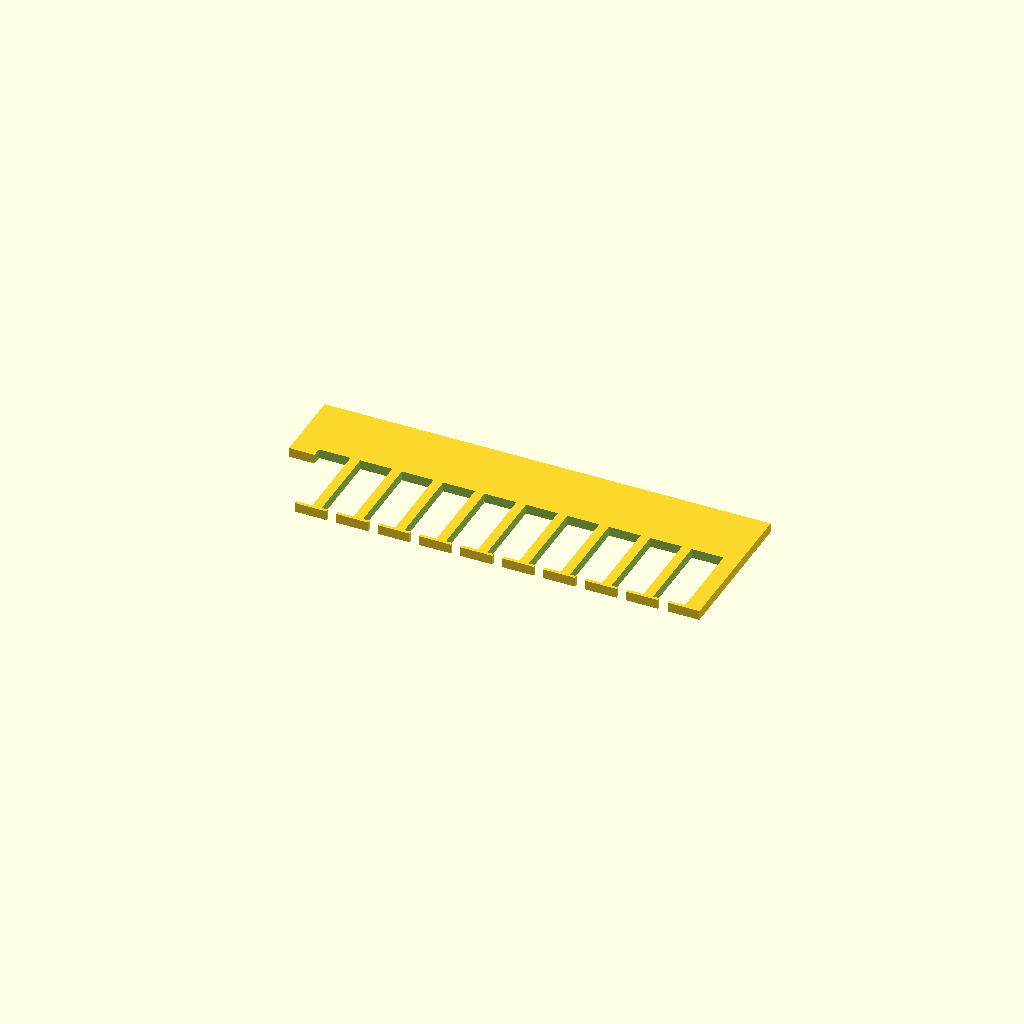
Cell 1: the model at its default parameters.
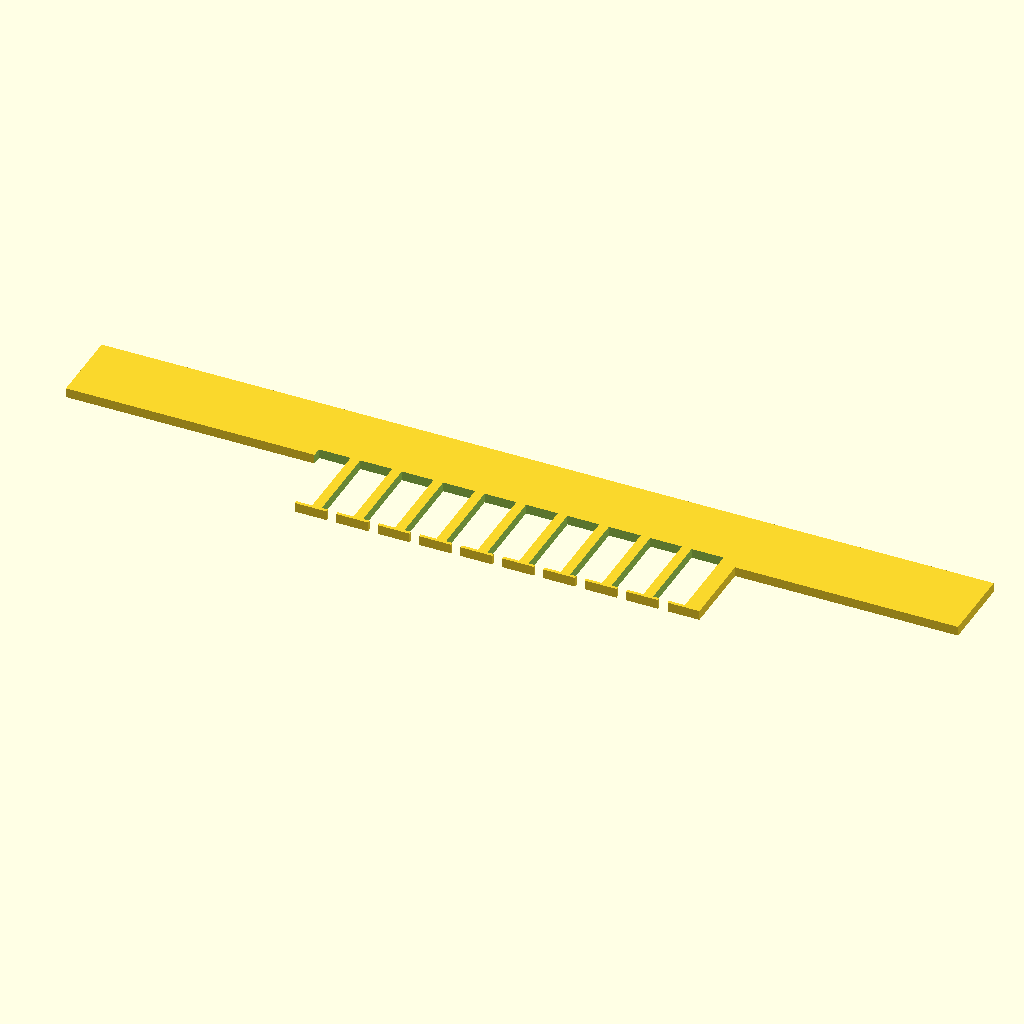
Cell 2: spine_len = 140 (everything else at default).
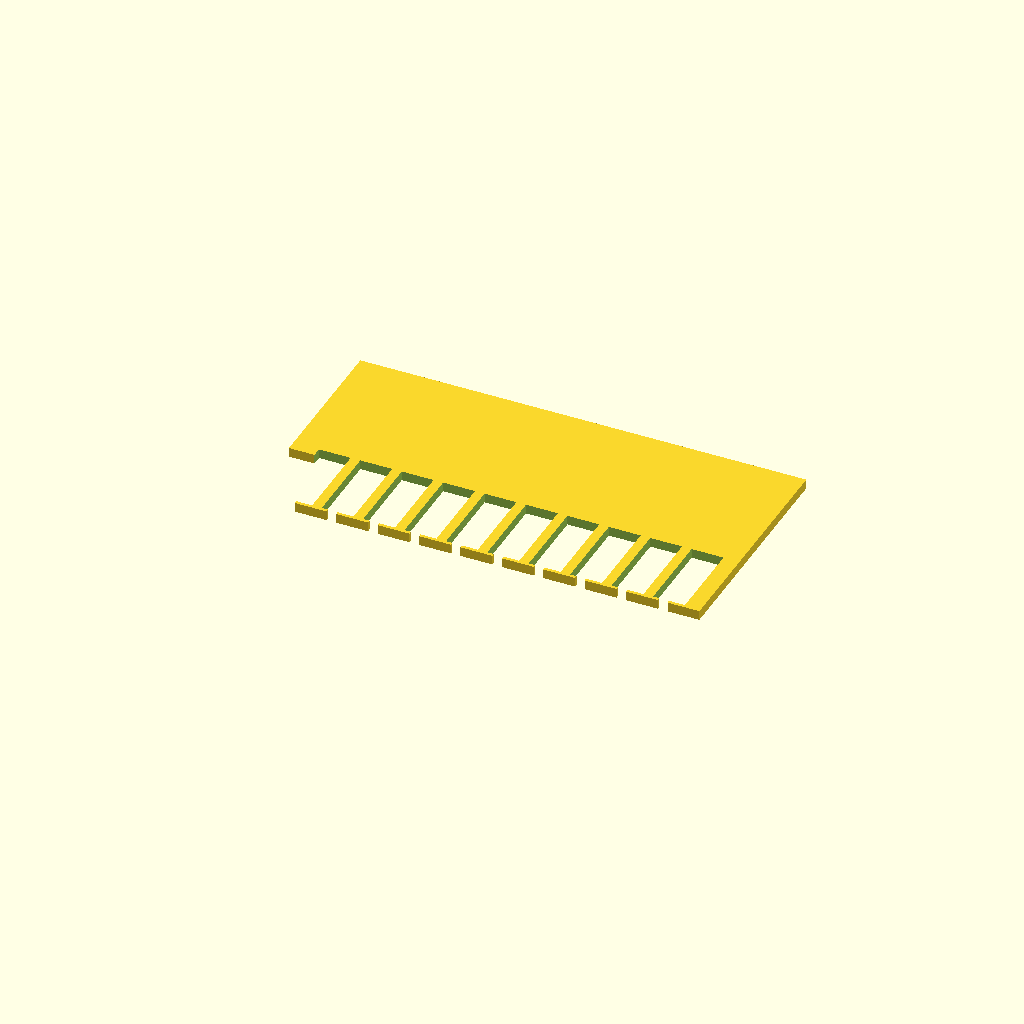
Cell 3: spine_wid = 24 (everything else at default).
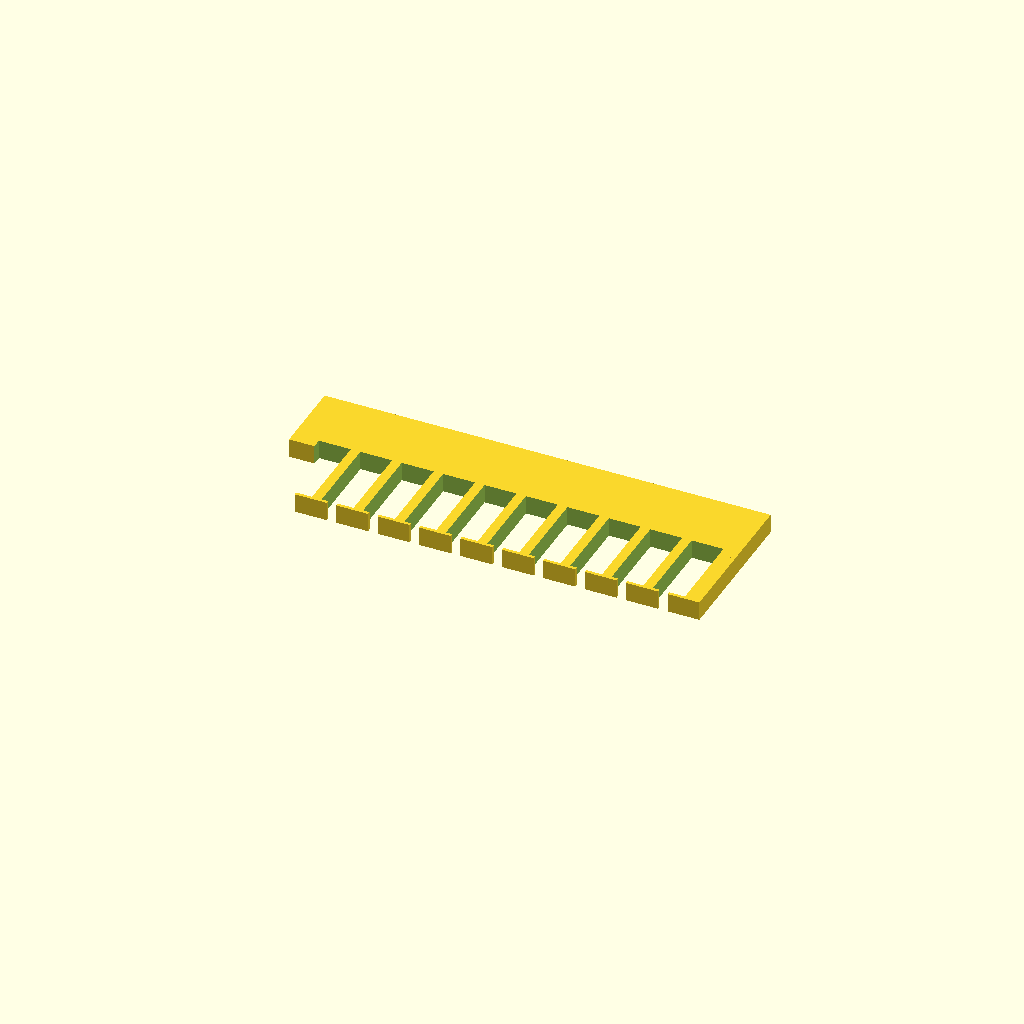
Cell 4 — spine_thk set to 3, the other parameters unchanged.
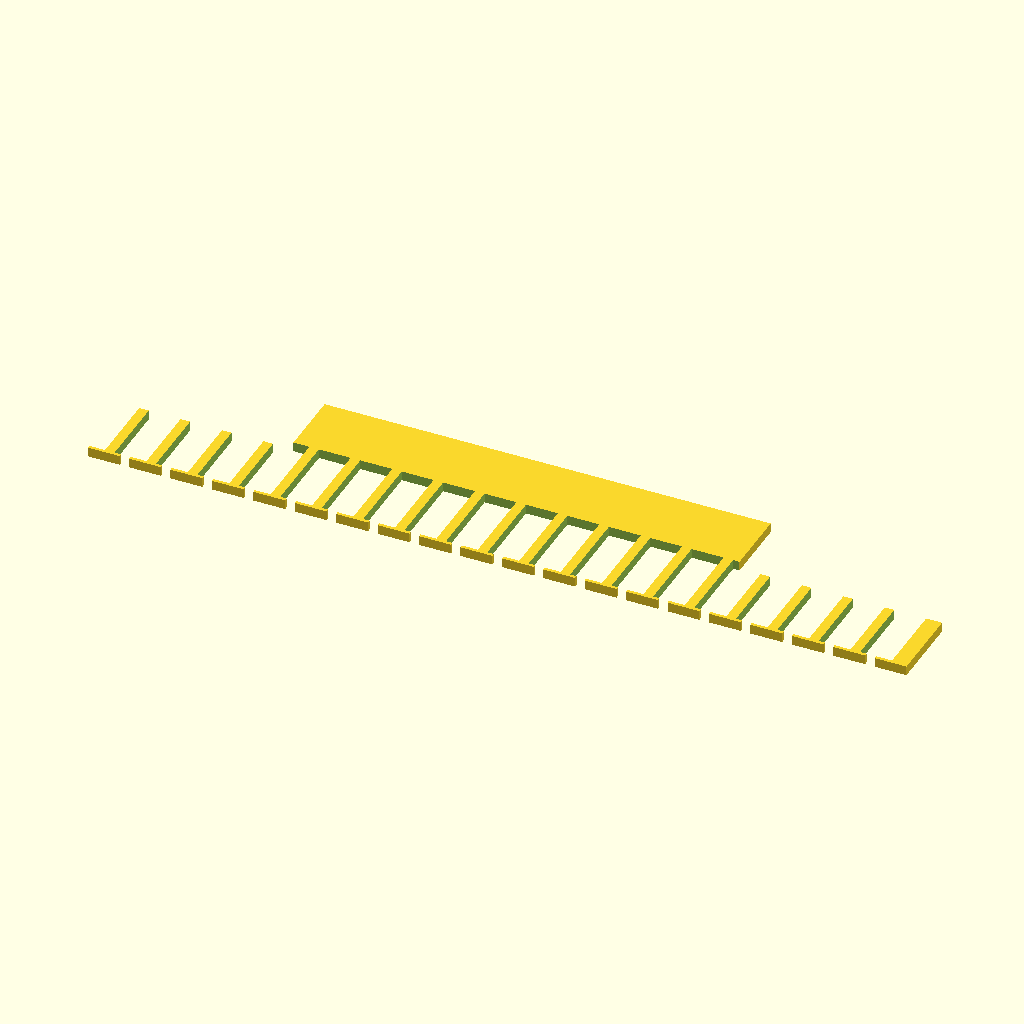
Cell 5: tooth_count = 20 (everything else at default).
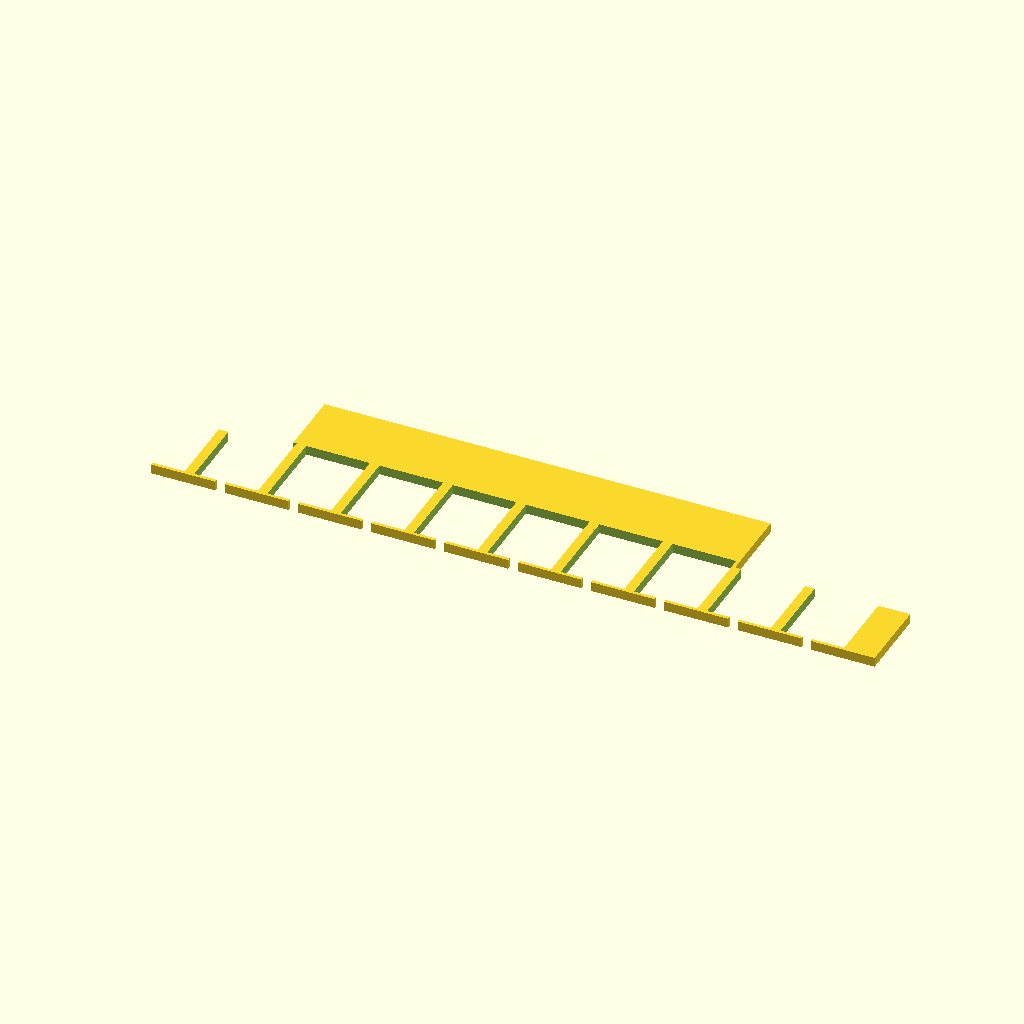
Cell 6 — tooth_w set to 10, the other parameters unchanged.
One fixed orthographic camera (rotation 55°, 0°, 25°; colour scheme Cornfield) for every cell.
Source of the model, bench/results/gpu-v8-g2/code/scadcoder-v8/gel_comb_10well_s2_a2.scad:
// 10-well agarose gel comb, printed flat
// Units: mm

// ---- Spine ----
spine_len   = 70;   // spine length along X
spine_wid   = 12;   // spine width along Y
spine_thk   = 1.5;  // spine thickness along Z

// ---- Teeth ----
tooth_count = 10;   // number of teeth
tooth_w     = 5.0;  // tooth width along X
tooth_l     = 12;   // tooth length along Y (hangs from -Y edge)
tooth_gap   = 1.5;  // gap between neighbouring teeth along X

// ---- Misc ----
eps = 0.5;          // cutter overshoot past faces

$fn = 64;

// Offset so the tooth row is centred on the spine in X
row_start = -(tooth_count - 1) * tooth_w / 2 - (tooth_count - 2) * tooth_gap / 2;

difference() {
    union() {
        // Spine (back bar)
        translate([-spine_len / 2, 0, 0])
            cube([spine_len, spine_wid, spine_thk]);

        // Teeth hanging from the -Y edge
        for (i = [0 : tooth_count - 1])
            translate([row_start + i * (tooth_w + tooth_gap), -tooth_l, 0])
                cube([tooth_w, tooth_l, spine_thk]);
    }

    // Cut out the wells (through the full thickness)
    for (i = [0 : tooth_count - 1])
        translate([row_start + i * (tooth_w + tooth_gap) - tooth_w / 2,
                   -tooth_l + eps,
                   -eps])
            cube([tooth_w, tooth_l + 2 * eps, spine_thk + 2 * eps]);
}
Customizer parameters (derived from the source; name, type, default, range or options):
spine_len: number, default 70
spine_wid: number, default 12
spine_thk: number, default 1.5
tooth_count: number, default 10
tooth_w: number, default 5
tooth_l: number, default 12
tooth_gap: number, default 1.5
eps: number, default 0.5
